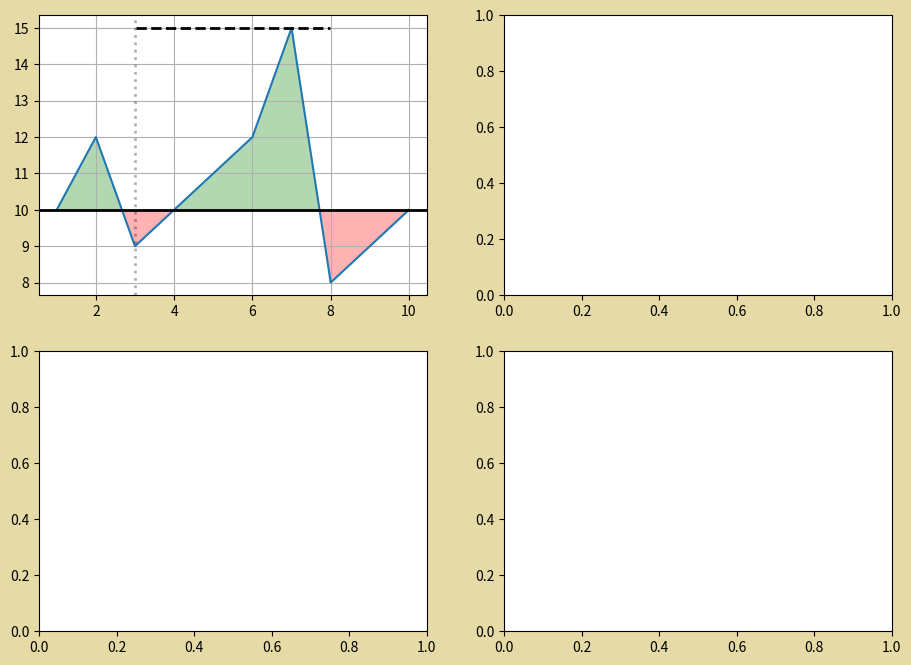

Write the Python code that produced this figure.
import matplotlib.pyplot as plt
import numpy as np
Y=np.array([10,12,9,10,11,12,15,8,9,10])
X=[1,2,3,4,5,6,7,8,9,10]
 
fig, axes = plt.subplots(facecolor="#e6daa6",nrows=2, ncols=2,figsize=(11, 8))

axes[0,0].plot(X,Y)
axes[0][0].axhline(y=Y[0],linewidth=2,color='k')
axes[0][0].axhline(y=15,linewidth=2,color='k',xmin=0.25,xmax=0.75,linestyle='dashed')
axes[0][0].axvline(x=3,linewidth=2,color='k',alpha=0.3,linestyle=':')
axes[0][0].fill_between(X,Y[0],Y,where=(Y >= Y[0]),interpolate=True,facecolor='g',alpha=0.3)
axes[0][0].fill_between(X,Y[0],Y,where=(Y<=Y[0]),interpolate=True,facecolor='r',alpha=0.3)
axes[0][0].grid()
plt.show()